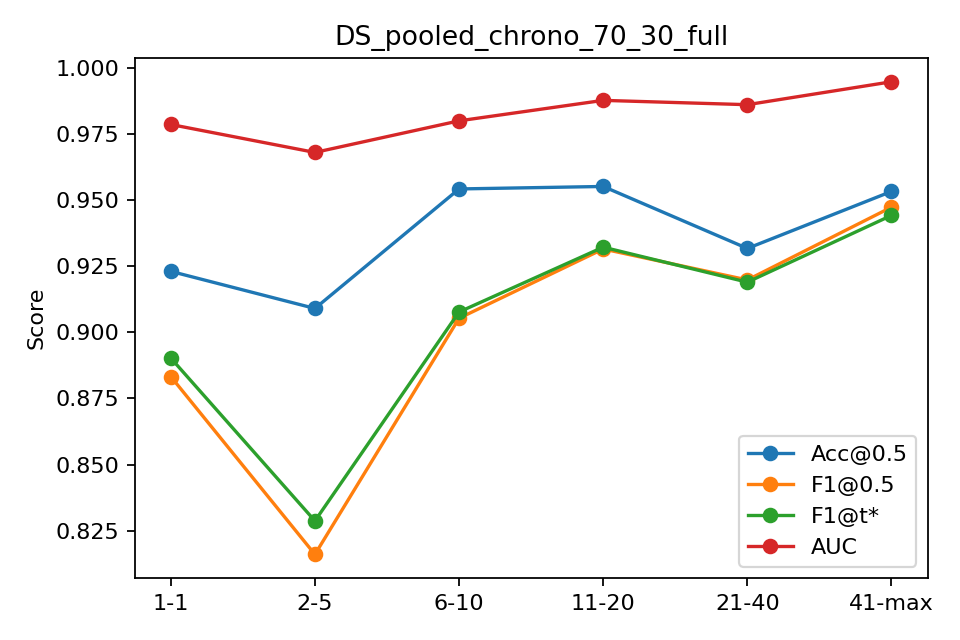

The table this chart was drawn from, first rows:
bin, n, acc, f1, auc, ap, f1_tuned
1-1, 481, 0.9231, 0.8833, 0.9787, 0.944, 0.8903
2-5, 1924, 0.909, 0.816, 0.9681, 0.9304, 0.8287
6-10, 2405, 0.9543, 0.9053, 0.98, 0.9561, 0.9077
11-20, 4442, 0.9552, 0.9315, 0.9878, 0.9695, 0.9322
21-40, 5949, 0.9318, 0.9198, 0.9861, 0.9773, 0.919
41-max, 964, 0.9533, 0.9474, 0.9948, 0.9928, 0.9443
